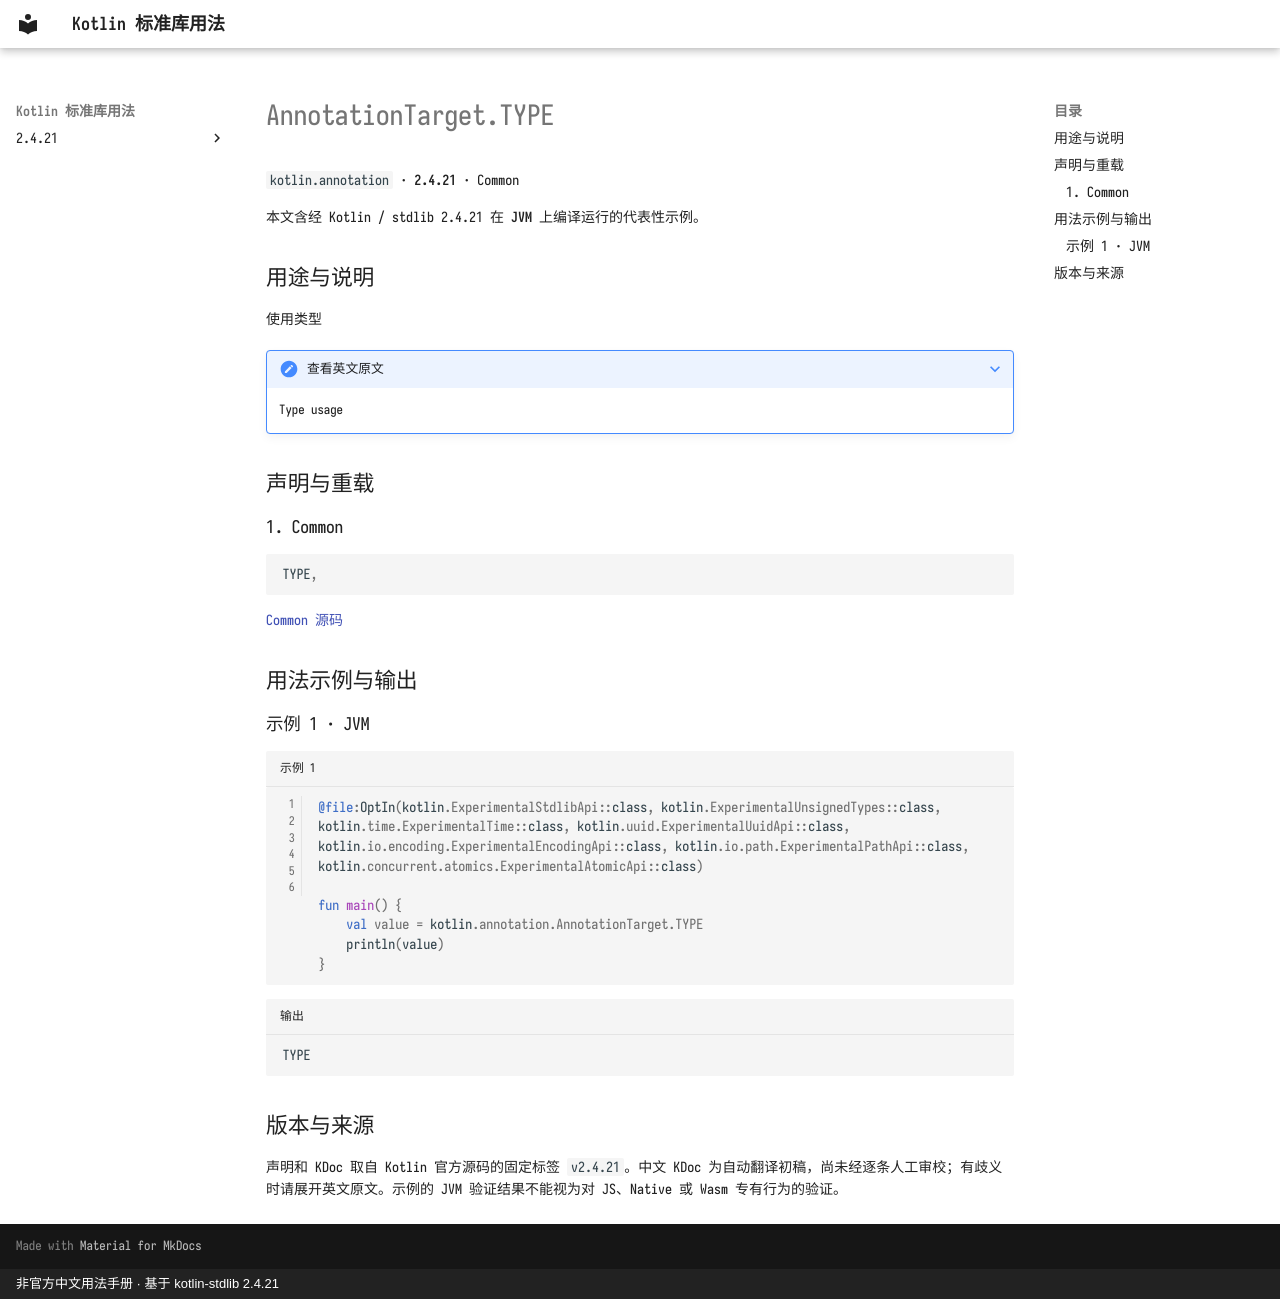

repository: oooooooko/kotlin-stdlib-docs · page: zh/api/kotlin.annotation/annotationtarget-type--b4a6261c/index.html · generator: mkdocs · copyright: 非官方中文用法手册 · 基于 kotlin-stdlib 2.4.21

# AnnotationTarget.TYPE

`kotlin.annotation` · **2.4.21** · Common

本文含经 Kotlin / stdlib 2.4.21 在 **JVM** 上编译运行的代表性示例。

## 用途与说明

使用类型

??? note "查看英文原文"

    Type usage

## 声明与重载

### 1. Common

```kotlin
TYPE,
```

[Common 源码](https://github.com/JetBrains/kotlin/blob/v2.4.21/libraries/stdlib/src/kotlin/annotation/Annotations.kt#L38)

## 用法示例与输出

### 示例 1 · JVM

```kotlin title="示例 1" linenums="1"
@file:OptIn(kotlin.ExperimentalStdlibApi::class, kotlin.ExperimentalUnsignedTypes::class, kotlin.time.ExperimentalTime::class, kotlin.uuid.ExperimentalUuidApi::class, kotlin.io.encoding.ExperimentalEncodingApi::class, kotlin.io.path.ExperimentalPathApi::class, kotlin.concurrent.atomics.ExperimentalAtomicApi::class)

fun main() {
    val value = kotlin.annotation.AnnotationTarget.TYPE
    println(value)
}
```

```text title="输出"
TYPE
```

## 版本与来源

声明和 KDoc 取自 Kotlin 官方源码的固定标签 `v2.4.21`。中文 KDoc 为自动翻译初稿，尚未经逐条人工审校；有歧义时请展开英文原文。示例的 JVM 验证结果不能视为对 JS、Native 或 Wasm 专有行为的验证。
